Run: headless pygame with SDL's dummy video driver; simulated clock (each Clock.tick advances the game by its frame time, no real sleeping); random seed 0; keys injected as events and as key.get_pressed() state; no mouse input.
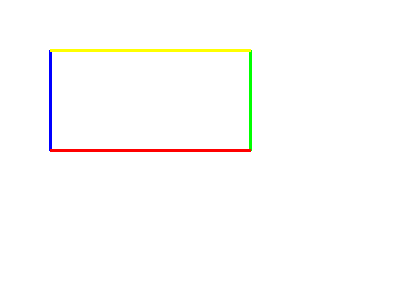
Frame 1 of 4 · flips 1–60 · no input
Frame 2 of 4 · flips 61–180 · tapped SPACE, RETURN · held RIGHT (→), D · screen unchanged from frame 1, image omitted
Frame 3 of 4 · flips 181–300 · held DOWN (↓), S · screen unchanged from frame 2, image omitted
Frame 4 of 4 · flips 301–420 · held LEFT (←), A, UP (↑), W · screen unchanged from frame 3, image omitted

The pygame program that drew these frames:

import pygame

# Inizializzazione di Pygame
pygame.init()

# Impostazione delle dimensioni della finestra
larghezza = 400
altezza = 300
finestra = pygame.display.set_mode((larghezza, altezza))
pygame.display.set_caption('Rettangolo con lati colorati')

# Posizione e dimensioni del rettangolo
x = 50
y = 50
larghezza_rettangolo = 200
altezza_rettangolo = 100

# Colori dei lati
rosso = (255, 0, 0)
verde = (0, 255, 0)
blu = (0, 0, 255)
giallo = (255, 255, 0)

running = True
while running:
    for event in pygame.event.get():
        if event.type == pygame.QUIT:
            running = False

    finestra.fill((255, 255, 255))  # Sfondo bianco

    # Disegno dei lati del rettangolo con colori diversi
    pygame.draw.line(finestra, blu, (x, y), (x, y + altezza_rettangolo), 3)  # Lato sinistro (blu)
    pygame.draw.line(finestra, verde, (x + larghezza_rettangolo, y), (x + larghezza_rettangolo, y + altezza_rettangolo), 3)  # Lato destro (verde)
    pygame.draw.line(finestra, giallo, (x, y), (x + larghezza_rettangolo, y), 3)  # Lato superiore (giallo)
    pygame.draw.line(finestra, rosso, (x, y + altezza_rettangolo), (x + larghezza_rettangolo, y + altezza_rettangolo), 3)  # Lato inferiore (rosso)

    pygame.display.update()

pygame.quit()
